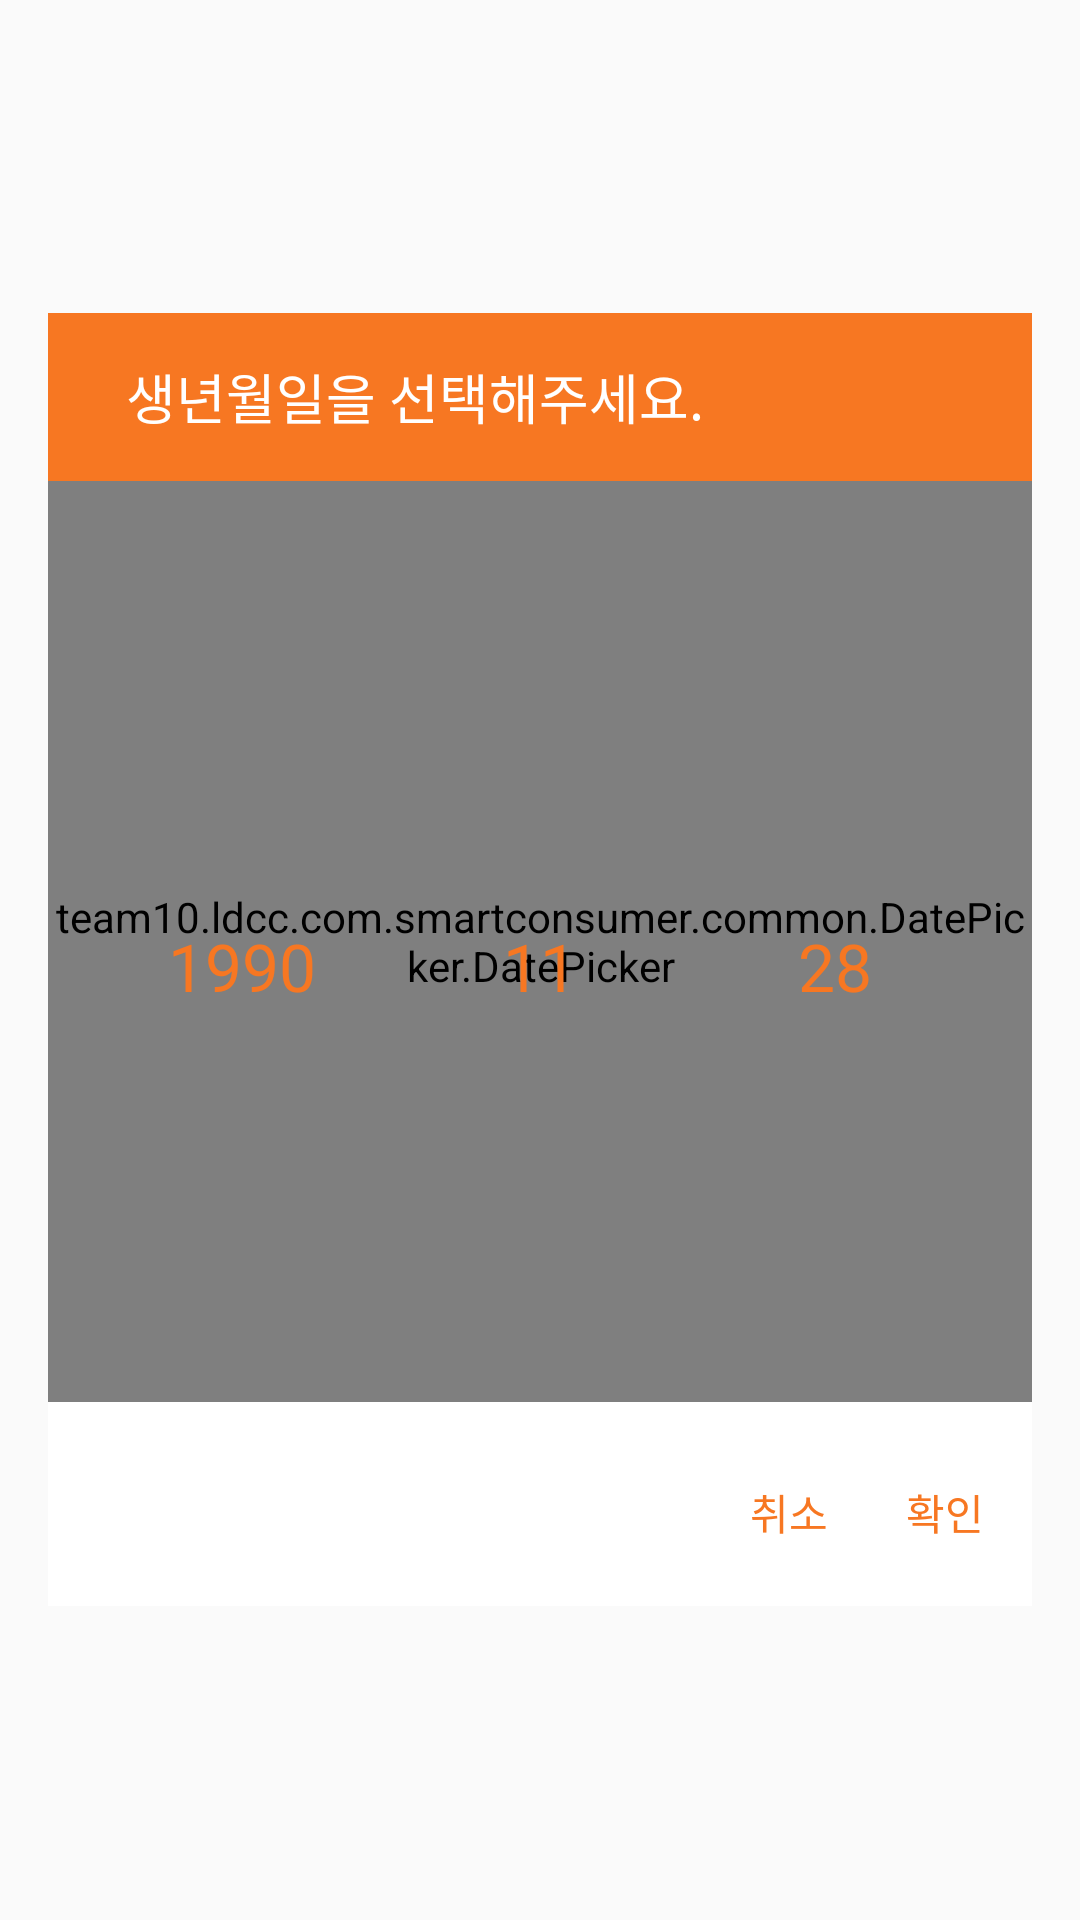

Layout XML and referenced resources for this Android screen:
<!-- AndroidManifest.xml: application theme AppTheme -->
<!-- res/layout/dialog_birthday.xml -->
<?xml version="1.0" encoding="utf-8"?>
<LinearLayout xmlns:android="http://schemas.android.com/apk/res/android"
    android:layout_width="match_parent"
    android:layout_height="match_parent"
    android:gravity="center"
    android:orientation="vertical">


    <LinearLayout
        android:layout_width="328dp"
        android:layout_height="431dp"
        android:background="@color/colorWhite"
        android:orientation="vertical">

        <TextView
            android:layout_width="match_parent"
            android:layout_height="56dp"
            android:background="@color/colorOrange"
            android:gravity="center_vertical"
            android:paddingLeft="26dp"
            android:text="생년월일을 선택해주세요."
            android:textColor="@color/colorWhite"
            android:textSize="18sp" />


        <FrameLayout
            android:layout_width="match_parent"
            android:layout_height="match_parent"
            android:layout_gravity="center">


            <team10.ldcc.com.smartconsumer.common.DatePicker.DatePicker
                android:id="@+id/datePicker"
                android:layout_width="match_parent"
                android:layout_height="match_parent"
                android:layout_marginBottom="68dp" />

            <RelativeLayout
                android:layout_width="match_parent"
                android:layout_height="match_parent">

                <LinearLayout
                    android:layout_width="match_parent"
                    android:layout_height="wrap_content"
                    android:layout_alignParentBottom="true"
                    android:layout_marginBottom="13dp"
                    android:layout_marginRight="8dp"
                    android:gravity="right"
                    android:orientation="horizontal">

                    <TextView
                        android:padding="8dp"
                        android:id="@+id/button_cancel"
                        android:layout_width="wrap_content"
                        android:layout_height="wrap_content"
                        android:layout_marginRight="10dp"
                        android:text="@string/cancel"
                        android:textColor="@color/colorOrange"
                        android:textSize="14sp" />

                    <TextView
                        android:padding="8dp"
                        android:id="@+id/button_confirm"
                        android:layout_width="wrap_content"
                        android:layout_height="wrap_content"
                        android:text="@string/confirm"
                        android:textColor="@color/colorOrange"
                        android:textSize="14sp" />

                </LinearLayout>

                

                <TextView
                    android:id="@+id/text_year"
                    android:layout_width="wrap_content"
                    android:layout_height="wrap_content"
                    android:layout_marginLeft="40dp"
                    android:layout_marginTop="147dp"

                    android:gravity="center"
                    android:text="1990"
                    android:textColor="@color/colorOrange"
                    android:textSize="22sp" />

                <TextView
                    android:id="@+id/text_month"
                    android:layout_width="wrap_content"
                    android:layout_height="wrap_content"
                    android:layout_centerHorizontal="true"
                    android:layout_marginTop="147dp"

                    android:text="11"
                    android:textColor="@color/colorOrange"
                    android:textSize="22sp" />

                <TextView
                    android:id="@+id/text_day"
                    android:layout_width="25dp"
                    android:layout_height="wrap_content"
                    android:layout_marginLeft="250dp"
                    android:layout_marginTop="147dp"

                    android:gravity="center"
                    android:text="28"
                    android:textColor="@color/colorOrange"
                    android:textSize="22sp" />


                


                

            </RelativeLayout>
        </FrameLayout>
    </LinearLayout>
</LinearLayout>
<!-- resources referenced by this layout -->
<resources>
  <color name="colorOrange">#f77722</color>
  <color name="colorWhite">#FFFFFF</color>
  <string name="cancel">취소</string>
  <string name="confirm">확인</string>
  <style name="AppTheme" parent="Theme.AppCompat.Light.DarkActionBar">
          
          
          <item name="colorPrimary">#2B3A42</item>
          <item name="colorPrimaryDark">#2B3A42</item>
          <item name="colorAccent">@color/colorAccent</item>
      </style>
  <color name="colorAccent">#FF4081</color>
</resources>
